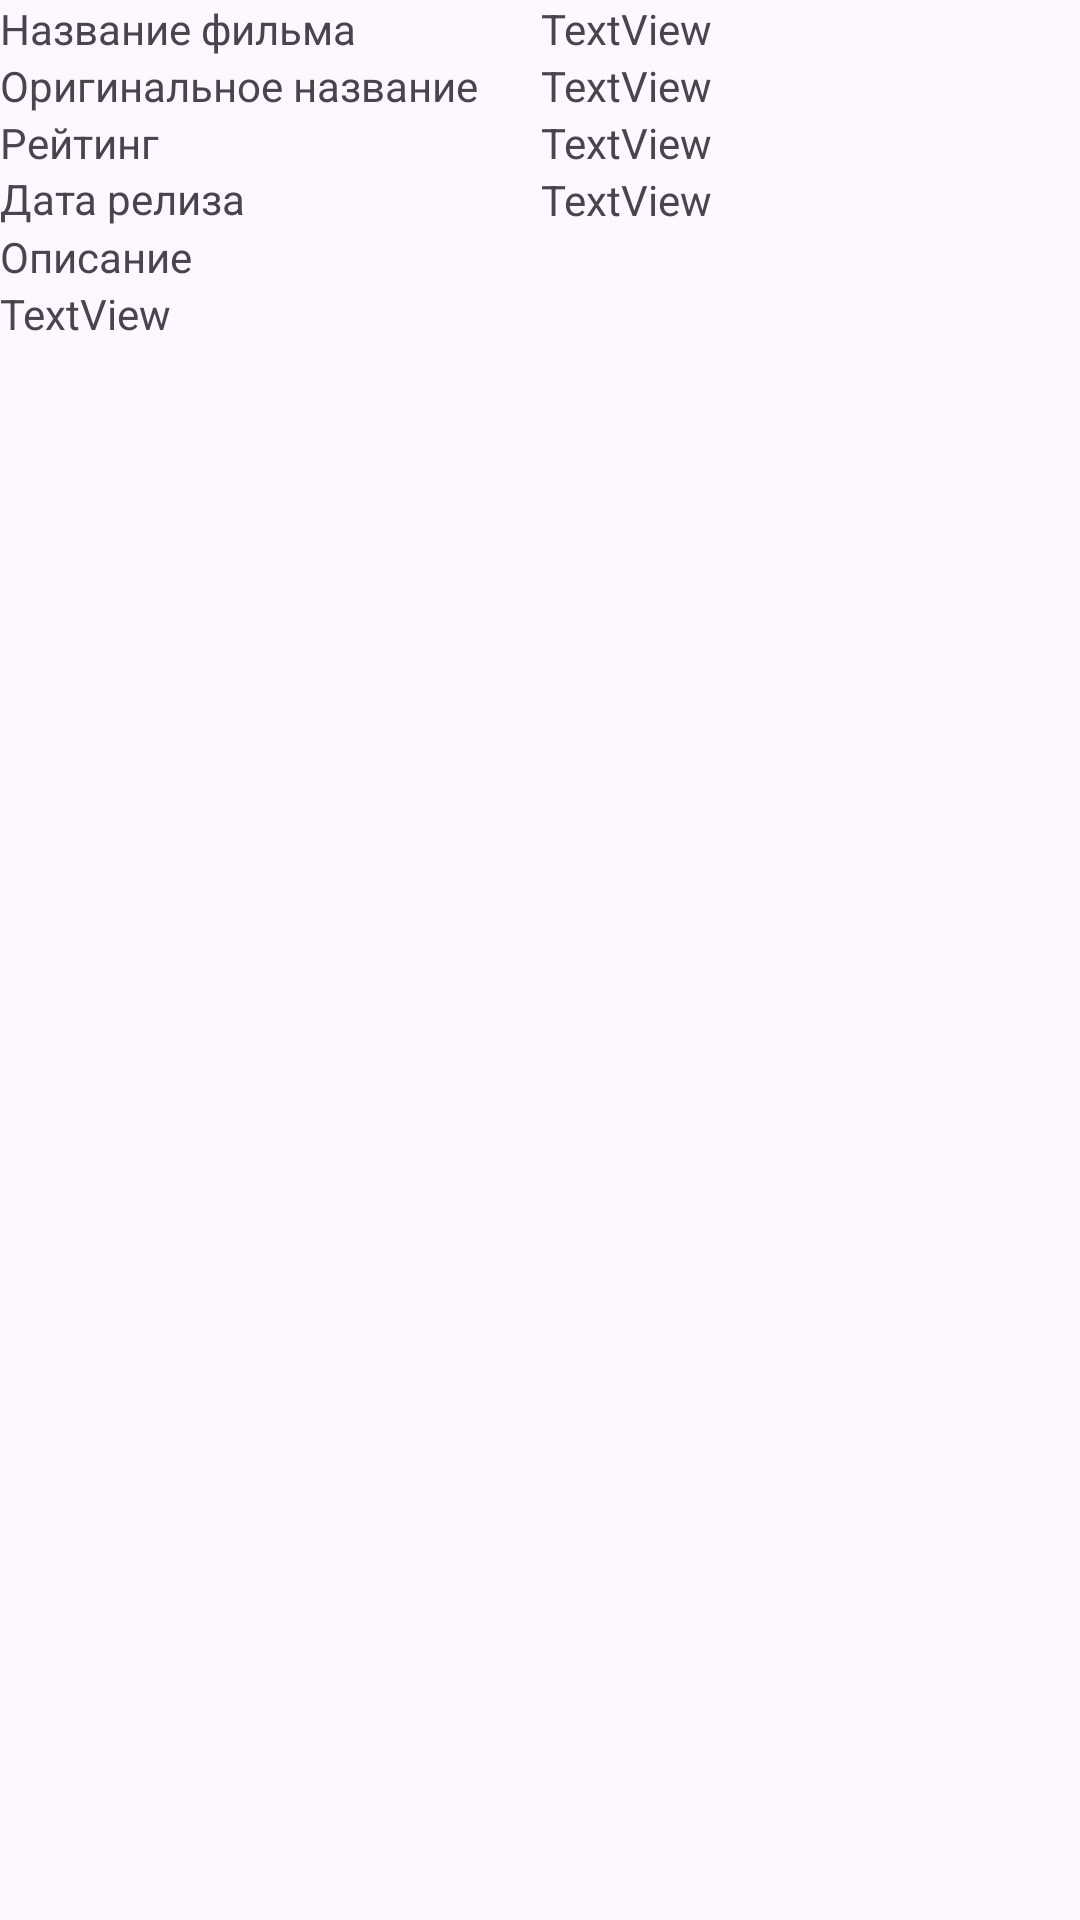

Android layout source for this screen:
<!-- AndroidManifest.xml: application theme Theme.MyMovis -->
<!-- res/layout/activity_detail.xml -->
<?xml version="1.0" encoding="utf-8"?>
<ScrollView xmlns:android="http://schemas.android.com/apk/res/android"
    xmlns:app="http://schemas.android.com/apk/res-auto"
    xmlns:tools="http://schemas.android.com/tools"
    android:layout_width="match_parent"
    android:layout_height="match_parent"
    tools:context=".DetailActivity">

    <androidx.constraintlayout.widget.ConstraintLayout
        android:layout_width="match_parent"
        android:layout_height="wrap_content">

        <ImageView
            android:id="@+id/imageViewBigPoster"
            android:layout_width="0dp"
            android:layout_height="wrap_content"
            android:adjustViewBounds="true"
            app:layout_constraintEnd_toEndOf="parent"
            app:layout_constraintStart_toStartOf="parent"
            app:layout_constraintTop_toTopOf="parent"
            tools:srcCompat="@tools:sample/avatars" />

        <TextView
            android:id="@+id/textViewLabelTitle"
            android:layout_width="wrap_content"
            android:layout_height="wrap_content"
            android:text="Название фильма"
            app:layout_constraintStart_toStartOf="parent"
            app:layout_constraintTop_toBottomOf="@+id/imageViewAddToFaivory" />

        <androidx.constraintlayout.widget.Guideline
            android:id="@+id/guidelineCenter"
            android:layout_width="wrap_content"
            android:layout_height="wrap_content"
            android:orientation="vertical"
            app:layout_constraintGuide_percent="0.50121653" />

        <TextView
            android:id="@+id/textViewTitle"
            android:layout_width="0dp"
            android:layout_height="wrap_content"
            android:text="TextView"
            app:layout_constraintEnd_toEndOf="parent"
            app:layout_constraintStart_toStartOf="@+id/guidelineCenter"
            app:layout_constraintTop_toBottomOf="@+id/imageViewAddToFaivory" />

        <TextView
            android:id="@+id/textViewOriginalTitle"
            android:layout_width="wrap_content"
            android:layout_height="wrap_content"
            android:text="Оригинальное название"
            app:layout_constraintStart_toStartOf="parent"
            app:layout_constraintTop_toBottomOf="@+id/textViewTitle" />

        <TextView
            android:id="@+id/textViewOrogonalTitle"
            android:layout_width="0dp"
            android:layout_height="wrap_content"
            android:text="TextView"
            app:layout_constraintEnd_toEndOf="parent"
            app:layout_constraintStart_toStartOf="@+id/guidelineCenter"
            app:layout_constraintTop_toBottomOf="@+id/textViewTitle" />

        <TextView
            android:id="@+id/textViewRaiting"
            android:layout_width="wrap_content"
            android:layout_height="wrap_content"
            android:text="Рейтинг"
            app:layout_constraintStart_toStartOf="parent"
            app:layout_constraintTop_toBottomOf="@+id/textViewOrogonalTitle" />

        <TextView
            android:id="@+id/textView_Raiting"
            android:layout_width="0dp"
            android:layout_height="wrap_content"
            android:text="TextView"
            app:layout_constraintStart_toStartOf="@+id/guidelineCenter"
            app:layout_constraintTop_toBottomOf="@+id/textViewOrogonalTitle" />

        <TextView
            android:id="@+id/textViewRelisDay"
            android:layout_width="wrap_content"
            android:layout_height="wrap_content"
            android:layout_marginBottom="1dp"
            android:text="Дата релиза"
            app:layout_constraintBottom_toTopOf="@+id/textViewLabelDescription"
            app:layout_constraintStart_toStartOf="parent"
            app:layout_constraintTop_toBottomOf="@+id/textView_Raiting" />

        <TextView
            android:id="@+id/textViewReleaseDate"
            android:layout_width="0dp"
            android:layout_height="wrap_content"
            android:text="TextView"
            app:layout_constraintEnd_toEndOf="parent"
            app:layout_constraintStart_toStartOf="@+id/guidelineCenter"
            app:layout_constraintTop_toBottomOf="@+id/textView_Raiting" />

        <TextView
            android:id="@+id/textViewLabelDescription"
            android:layout_width="wrap_content"
            android:layout_height="wrap_content"
            android:text="Описание"
            app:layout_constraintStart_toStartOf="parent"
            app:layout_constraintTop_toBottomOf="@+id/textViewReleaseDate" />

        <TextView
            android:id="@+id/textViewOverView"
            android:layout_width="wrap_content"
            android:layout_height="wrap_content"
            android:text="TextView"
            app:layout_constraintStart_toStartOf="parent"
            app:layout_constraintTop_toBottomOf="@+id/textViewLabelDescription" />

        <ImageView
            android:id="@+id/imageViewAddToFaivory"
            android:layout_width="@dimen/size_of_star"
            android:layout_height="@dimen/size_of_star"
            android:layout_marginEnd="16dp"
            app:layout_constraintBottom_toBottomOf="@+id/imageViewBigPoster"
            app:layout_constraintEnd_toEndOf="parent"
            app:layout_constraintTop_toBottomOf="@+id/imageViewBigPoster"
            app:srcCompat="@drawable/favourite_add_to" />

        <androidx.recyclerview.widget.RecyclerView
            android:id="@+id/recuclerViewTrailers"
            android:layout_width="0dp"
            android:layout_height="match_parent"
            app:layout_constraintTop_toBottomOf="@+id/textViewOverView"
            app:layout_constraintEnd_toStartOf="parent"
            app:layout_constraintStart_toStartOf="parent" />

        <androidx.recyclerview.widget.RecyclerView
            android:id="@+id/recuclerViewReviews"
            android:layout_width="0dp"
            android:layout_height="match_parent"
            app:layout_constraintTop_toBottomOf="@+id/recuclerViewTrailers"
            app:layout_constraintEnd_toStartOf="parent"
            app:layout_constraintStart_toStartOf="parent" />
    </androidx.constraintlayout.widget.ConstraintLayout>

</ScrollView>
<!-- resources referenced by this layout -->
<resources>
  <style name="Theme.MyMovis" parent="Base.Theme.MyMovis" />
  <style name="Base.Theme.MyMovis" parent="Theme.Material3.DayNight.NoActionBar">
          
          
      </style>
</resources>
